Run: headless pygame with SDL's dummy video driver; simulated clock (each Clock.tick advances the game by its frame time, no real sleeping); random seed 0; keys injected as events and as key.get_pressed() state; no mouse input.
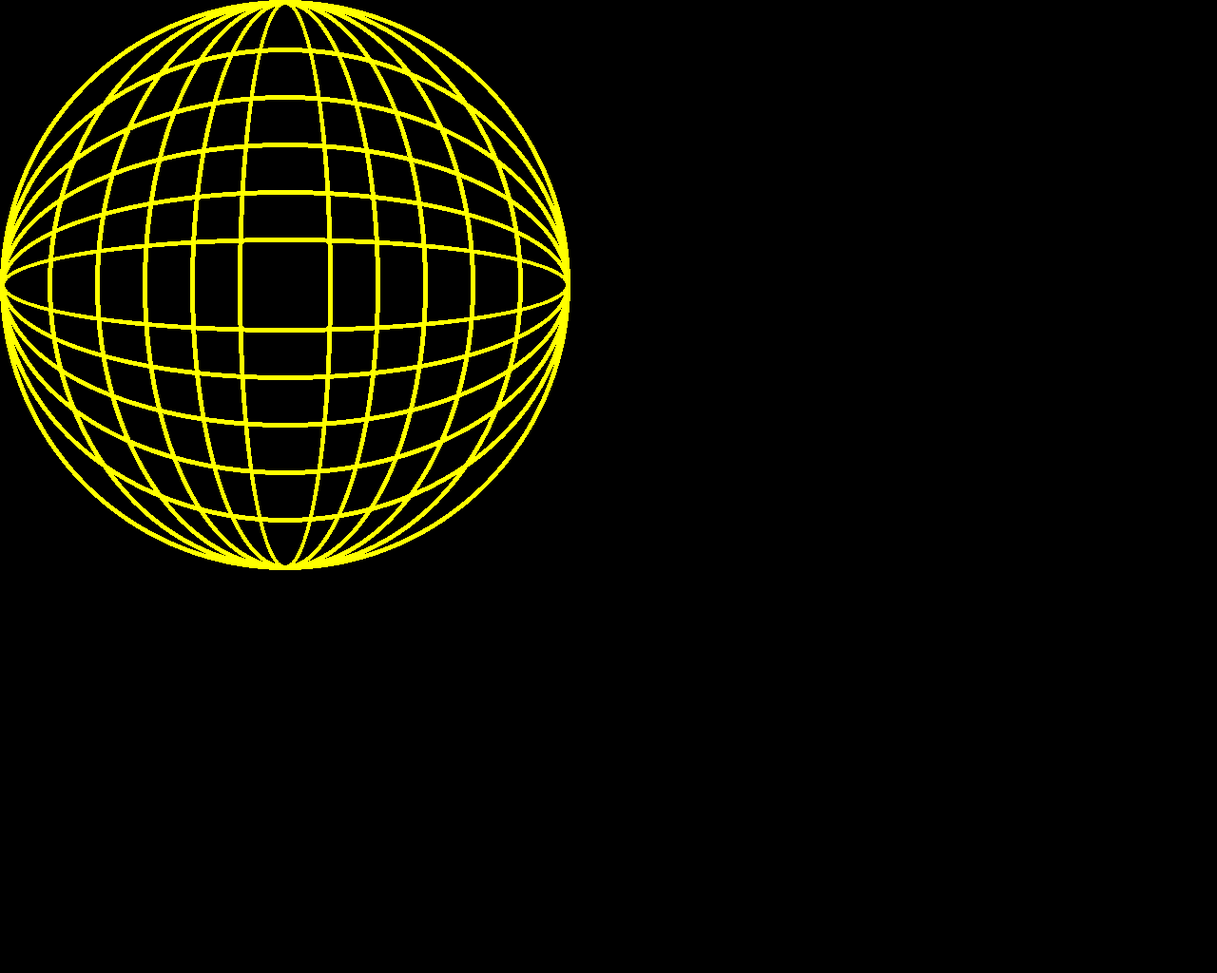
Frame 1 of 4 · flips 1–60 · no input
Frame 2 of 4 · flips 61–180 · tapped SPACE, RETURN · held RIGHT (→), D · screen unchanged from frame 1, image omitted
Frame 3 of 4 · flips 181–300 · held DOWN (↓), S · screen unchanged from frame 2, image omitted
Frame 4 of 4 · flips 301–420 · held LEFT (←), A, UP (↑), W · screen unchanged from frame 3, image omitted

The pygame program that drew these frames:

import pygame
from pygame.locals import QUIT

pygame.init()


screen = pygame.display.set_mode((1280, 1024), 0, 32)

while True:
    # Calcular regras

    # Pintar a tela

    screen.fill( (0, 0, 0) )

    for i in range(6):
        y = (i * 50)
        height = 600 - (100 * i)
        pygame.draw.ellipse(screen, (255, 255, 0), 
                            ( (0, y), (600, height) ),
                            5 )
        
    for i in range(6):
        x = (i * 50)
        width = 600 - (100 * i)
        pygame.draw.ellipse(screen, (255, 255, 0), 
                            ( (x, 0), (width, 600) ),
                            5 )        
    
    pygame.display.update()

    # Capturar eventos
    for event in pygame.event.get():
        if event.type == QUIT:
            exit()
